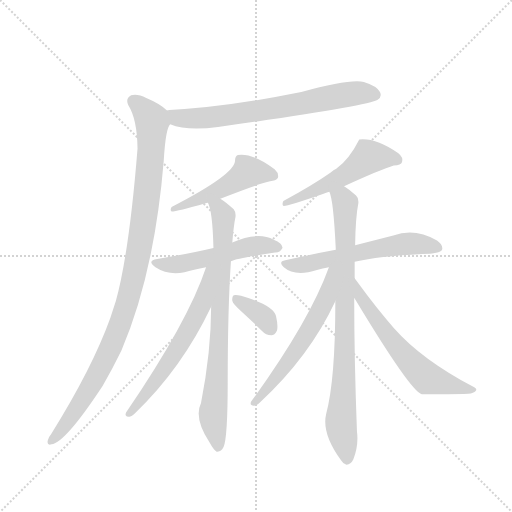
t = 0.00 s
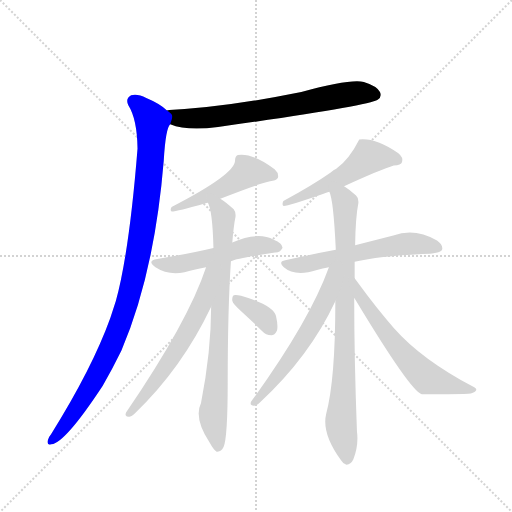
t = 1.93 s
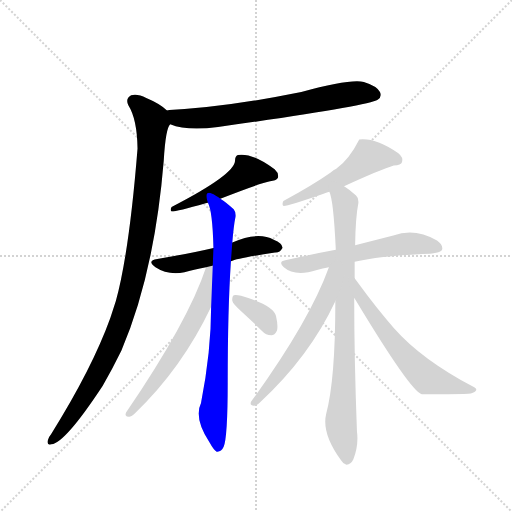
t = 3.86 s
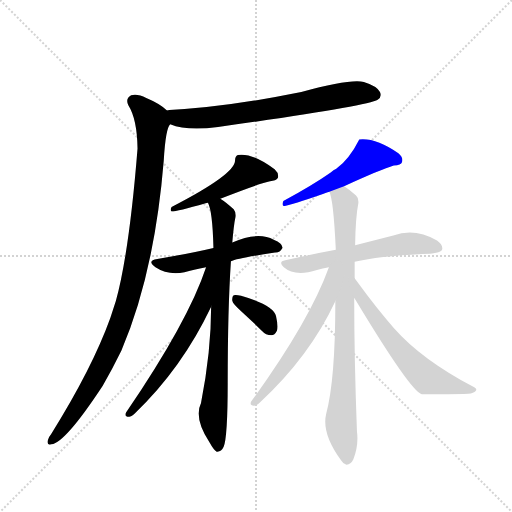
t = 5.80 s
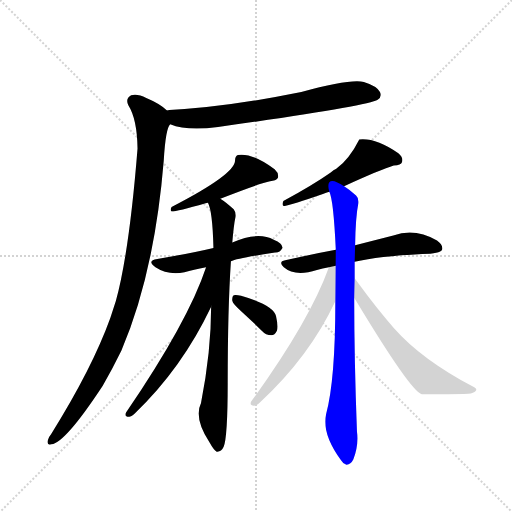
t = 7.73 s
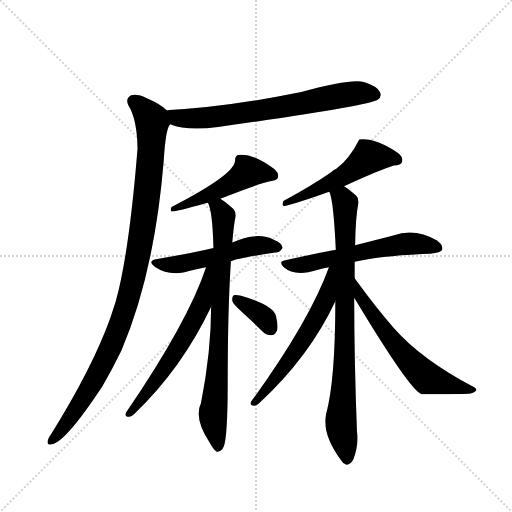
t = 9.66 s

The animated SVG that drew these frames (rendered in a browser with its animation timeline set to each time). Animation: 12 CSS @keyframes rules; one cycle of 9.66 s.

<svg version="1.1" viewBox="0 0 1024 1024" xmlns="http://www.w3.org/2000/svg">
  <g stroke="lightgray" stroke-dasharray="1,1" stroke-width="1" transform="scale(4, 4)">
    <line x1="0" y1="0" x2="256" y2="256"></line>
    <line x1="256" y1="0" x2="0" y2="256"></line>
    <line x1="128" y1="0" x2="128" y2="256"></line>
    <line x1="0" y1="128" x2="256" y2="128"></line>
  </g>
  <g transform="scale(0.92, -0.92) translate(60, -900)">
    <style type="text/css">
      
        @keyframes keyframes0 {
          from {
            stroke: blue;
            stroke-dashoffset: 711;
            stroke-width: 128;
          }
          70% {
            animation-timing-function: step-end;
            stroke: blue;
            stroke-dashoffset: 0;
            stroke-width: 128;
          }
          to {
            stroke: black;
            stroke-width: 1024;
          }
        }
        #make-me-a-hanzi-animation-0 {
          animation: keyframes0 0.82861328125s both;
          animation-delay: 0s;
          animation-timing-function: linear;
        }
      
        @keyframes keyframes1 {
          from {
            stroke: blue;
            stroke-dashoffset: 1058;
            stroke-width: 128;
          }
          77% {
            animation-timing-function: step-end;
            stroke: blue;
            stroke-dashoffset: 0;
            stroke-width: 128;
          }
          to {
            stroke: black;
            stroke-width: 1024;
          }
        }
        #make-me-a-hanzi-animation-1 {
          animation: keyframes1 1.1110026041666667s both;
          animation-delay: 0.82861328125s;
          animation-timing-function: linear;
        }
      
        @keyframes keyframes2 {
          from {
            stroke: blue;
            stroke-dashoffset: 500;
            stroke-width: 128;
          }
          62% {
            animation-timing-function: step-end;
            stroke: blue;
            stroke-dashoffset: 0;
            stroke-width: 128;
          }
          to {
            stroke: black;
            stroke-width: 1024;
          }
        }
        #make-me-a-hanzi-animation-2 {
          animation: keyframes2 0.6569010416666666s both;
          animation-delay: 1.9396158854166667s;
          animation-timing-function: linear;
        }
      
        @keyframes keyframes3 {
          from {
            stroke: blue;
            stroke-dashoffset: 527;
            stroke-width: 128;
          }
          63% {
            animation-timing-function: step-end;
            stroke: blue;
            stroke-dashoffset: 0;
            stroke-width: 128;
          }
          to {
            stroke: black;
            stroke-width: 1024;
          }
        }
        #make-me-a-hanzi-animation-3 {
          animation: keyframes3 0.6788736979166666s both;
          animation-delay: 2.5965169270833335s;
          animation-timing-function: linear;
        }
      
        @keyframes keyframes4 {
          from {
            stroke: blue;
            stroke-dashoffset: 798;
            stroke-width: 128;
          }
          72% {
            animation-timing-function: step-end;
            stroke: blue;
            stroke-dashoffset: 0;
            stroke-width: 128;
          }
          to {
            stroke: black;
            stroke-width: 1024;
          }
        }
        #make-me-a-hanzi-animation-4 {
          animation: keyframes4 0.8994140625s both;
          animation-delay: 3.275390625s;
          animation-timing-function: linear;
        }
      
        @keyframes keyframes5 {
          from {
            stroke: blue;
            stroke-dashoffset: 617;
            stroke-width: 128;
          }
          67% {
            animation-timing-function: step-end;
            stroke: blue;
            stroke-dashoffset: 0;
            stroke-width: 128;
          }
          to {
            stroke: black;
            stroke-width: 1024;
          }
        }
        #make-me-a-hanzi-animation-5 {
          animation: keyframes5 0.7521158854166666s both;
          animation-delay: 4.1748046875s;
          animation-timing-function: linear;
        }
      
        @keyframes keyframes6 {
          from {
            stroke: blue;
            stroke-dashoffset: 358;
            stroke-width: 128;
          }
          54% {
            animation-timing-function: step-end;
            stroke: blue;
            stroke-dashoffset: 0;
            stroke-width: 128;
          }
          to {
            stroke: black;
            stroke-width: 1024;
          }
        }
        #make-me-a-hanzi-animation-6 {
          animation: keyframes6 0.5413411458333334s both;
          animation-delay: 4.926920572916667s;
          animation-timing-function: linear;
        }
      
        @keyframes keyframes7 {
          from {
            stroke: blue;
            stroke-dashoffset: 529;
            stroke-width: 128;
          }
          63% {
            animation-timing-function: step-end;
            stroke: blue;
            stroke-dashoffset: 0;
            stroke-width: 128;
          }
          to {
            stroke: black;
            stroke-width: 1024;
          }
        }
        #make-me-a-hanzi-animation-7 {
          animation: keyframes7 0.6805013020833334s both;
          animation-delay: 5.46826171875s;
          animation-timing-function: linear;
        }
      
        @keyframes keyframes8 {
          from {
            stroke: blue;
            stroke-dashoffset: 586;
            stroke-width: 128;
          }
          66% {
            animation-timing-function: step-end;
            stroke: blue;
            stroke-dashoffset: 0;
            stroke-width: 128;
          }
          to {
            stroke: black;
            stroke-width: 1024;
          }
        }
        #make-me-a-hanzi-animation-8 {
          animation: keyframes8 0.7268880208333334s both;
          animation-delay: 6.148763020833333s;
          animation-timing-function: linear;
        }
      
        @keyframes keyframes9 {
          from {
            stroke: blue;
            stroke-dashoffset: 850;
            stroke-width: 128;
          }
          73% {
            animation-timing-function: step-end;
            stroke: blue;
            stroke-dashoffset: 0;
            stroke-width: 128;
          }
          to {
            stroke: black;
            stroke-width: 1024;
          }
        }
        #make-me-a-hanzi-animation-9 {
          animation: keyframes9 0.9417317708333334s both;
          animation-delay: 6.875651041666666s;
          animation-timing-function: linear;
        }
      
        @keyframes keyframes10 {
          from {
            stroke: blue;
            stroke-dashoffset: 593;
            stroke-width: 128;
          }
          66% {
            animation-timing-function: step-end;
            stroke: blue;
            stroke-dashoffset: 0;
            stroke-width: 128;
          }
          to {
            stroke: black;
            stroke-width: 1024;
          }
        }
        #make-me-a-hanzi-animation-10 {
          animation: keyframes10 0.7325846354166666s both;
          animation-delay: 7.817382812499999s;
          animation-timing-function: linear;
        }
      
        @keyframes keyframes11 {
          from {
            stroke: blue;
            stroke-dashoffset: 613;
            stroke-width: 128;
          }
          67% {
            animation-timing-function: step-end;
            stroke: blue;
            stroke-dashoffset: 0;
            stroke-width: 128;
          }
          to {
            stroke: black;
            stroke-width: 1024;
          }
        }
        #make-me-a-hanzi-animation-11 {
          animation: keyframes11 0.7488606770833334s both;
          animation-delay: 8.549967447916666s;
          animation-timing-function: linear;
        }
      
    </style>
    
      <path d="M 310 630 Q 346 615 414 624 Q 739 669 761 683 Q 771 690 766 700 Q 760 713 731 722 Q 700 729 595 700 Q 432 667 308 661 Q 304 661 303 660 C 273 657 282 639 310 630 Z" fill="lightgray"></path>
    
      <path d="M 303 660 Q 287 675 258 687 Q 239 697 225 693 Q 212 686 219 671 Q 238 641 239 577 Q 221 352 192 246 L 180 209 Q 140 98 51 -44 Q 45 -51 44 -57 Q 41 -69 52 -66 Q 82 -62 163 61 Q 184 97 204 138 Q 276 307 296 551 Q 300 621 310 630 C 317 650 317 650 303 660 Z" fill="lightgray"></path>
    
      <path d="M 419 468 Q 503 501 527 506 Q 540 507 544 513 Q 547 523 537 532 Q 489 568 457 563 Q 451 560 451 551 Q 451 521 313 450 Q 309 443 313 440 Q 325 440 387 458 Q 388 459 392 459 L 419 468 Z" fill="lightgray"></path>
    
      <path d="M 442 332 Q 457 339 538 351 Q 548 350 554 361 Q 555 371 535 379 Q 501 397 445 373 L 404 361 Q 353 349 282 337 Q 258 333 278 319 Q 305 301 341 308 Q 360 314 388 319 L 442 332 Z" fill="lightgray"></path>
    
      <path d="M 399 233 Q 399 136 377 24 Q 361 -9 395 -61 Q 405 -79 411 -82 Q 421 -83 426 -72 Q 435 -51 435 68 Q 435 227 442 332 L 445 373 Q 448 410 452 429 Q 453 439 448 445 Q 432 460 419 468 C 395 485 383 488 392 459 Q 402 441 404 361 L 399 233 Z" fill="lightgray"></path>
    
      <path d="M 388 319 Q 349 201 214 3 Q 210 -6 220 -6 Q 224 -7 233 1 Q 336 100 399 233 C 453 346 398 347 388 319 Z" fill="lightgray"></path>
    
      <path d="M 466 222 Q 487 203 509 181 Q 518 171 530 171 Q 537 171 542 181 Q 545 191 540 213 Q 534 237 464 257 Q 452 260 448 258 Q 444 255 445 246 Q 446 239 466 222 Z" fill="lightgray"></path>
    
      <path d="M 688 495 Q 769 532 796 540 Q 812 541 814 548 Q 817 558 806 567 Q 757 601 721 597 Q 700 555 671 533 Q 665 530 659 525 Q 619 497 556 463 Q 552 454 557 452 Q 567 452 642 478 Q 649 481 656 483 L 688 495 Z" fill="lightgray"></path>
    
      <path d="M 711 331 Q 765 343 858 348 Q 897 348 901 357 Q 904 367 890 377 Q 842 405 795 388 L 712 367 L 670 357 Q 616 347 560 334 Q 544 331 557 319 Q 581 298 629 313 Q 641 317 655 319 L 711 331 Z" fill="lightgray"></path>
    
      <path d="M 711 295 L 711 331 L 712 367 Q 713 428 719 458 Q 720 470 714 475 Q 701 487 688 495 C 663 512 648 512 656 483 Q 665 465 670 357 L 669 245 Q 669 74 649 0 Q 639 -42 681 -100 Q 685 -107 692 -110 Q 702 -111 708 -99 Q 720 -68 716 -38 Q 710 119 710 252 L 711 295 Z" fill="lightgray"></path>
    
      <path d="M 655 319 Q 613 202 486 27 Q 482 18 492 18 Q 496 17 505 25 Q 613 125 669 245 C 716 342 665 347 655 319 Z" fill="lightgray"></path>
    
      <path d="M 710 252 Q 711 251 713 248 Q 833 49 857 43 Q 948 43 958 44 Q 970 45 974 50 Q 978 54 971 58 Q 857 118 797 186 Q 760 228 717 287 L 711 295 C 693 319 693 277 710 252 Z" fill="lightgray"></path>
    
    
      <clipPath id="make-me-a-hanzi-clip-0">
        <path d="M 310 630 Q 346 615 414 624 Q 739 669 761 683 Q 771 690 766 700 Q 760 713 731 722 Q 700 729 595 700 Q 432 667 308 661 Q 304 661 303 660 C 273 657 282 639 310 630 Z"></path>
      </clipPath>
      <path clip-path="url(#make-me-a-hanzi-clip-0)" d="M 307 653 L 331 643 L 426 646 L 670 691 L 724 698 L 755 694" fill="none" id="make-me-a-hanzi-animation-0" stroke-dasharray="583 1166" stroke-linecap="round"></path>
    
      <clipPath id="make-me-a-hanzi-clip-1">
        <path d="M 303 660 Q 287 675 258 687 Q 239 697 225 693 Q 212 686 219 671 Q 238 641 239 577 Q 221 352 192 246 L 180 209 Q 140 98 51 -44 Q 45 -51 44 -57 Q 41 -69 52 -66 Q 82 -62 163 61 Q 184 97 204 138 Q 276 307 296 551 Q 300 621 310 630 C 317 650 317 650 303 660 Z"></path>
      </clipPath>
      <path clip-path="url(#make-me-a-hanzi-clip-1)" d="M 231 680 L 263 650 L 271 633 L 260 475 L 225 273 L 195 178 L 154 90 L 115 22 L 53 -57" fill="none" id="make-me-a-hanzi-animation-1" stroke-dasharray="930 1860" stroke-linecap="round"></path>
    
      <clipPath id="make-me-a-hanzi-clip-2">
        <path d="M 419 468 Q 503 501 527 506 Q 540 507 544 513 Q 547 523 537 532 Q 489 568 457 563 Q 451 560 451 551 Q 451 521 313 450 Q 309 443 313 440 Q 325 440 387 458 Q 388 459 392 459 L 419 468 Z"></path>
      </clipPath>
      <path clip-path="url(#make-me-a-hanzi-clip-2)" d="M 536 518 L 478 526 L 422 489 L 336 452 L 325 455 L 316 445" fill="none" id="make-me-a-hanzi-animation-2" stroke-dasharray="372 744" stroke-linecap="round"></path>
    
      <clipPath id="make-me-a-hanzi-clip-3">
        <path d="M 442 332 Q 457 339 538 351 Q 548 350 554 361 Q 555 371 535 379 Q 501 397 445 373 L 404 361 Q 353 349 282 337 Q 258 333 278 319 Q 305 301 341 308 Q 360 314 388 319 L 442 332 Z"></path>
      </clipPath>
      <path clip-path="url(#make-me-a-hanzi-clip-3)" d="M 278 328 L 341 328 L 490 365 L 544 362" fill="none" id="make-me-a-hanzi-animation-3" stroke-dasharray="399 798" stroke-linecap="round"></path>
    
      <clipPath id="make-me-a-hanzi-clip-4">
        <path d="M 399 233 Q 399 136 377 24 Q 361 -9 395 -61 Q 405 -79 411 -82 Q 421 -83 426 -72 Q 435 -51 435 68 Q 435 227 442 332 L 445 373 Q 448 410 452 429 Q 453 439 448 445 Q 432 460 419 468 C 395 485 383 488 392 459 Q 402 441 404 361 L 399 233 Z"></path>
      </clipPath>
      <path clip-path="url(#make-me-a-hanzi-clip-4)" d="M 400 458 L 416 447 L 425 428 L 417 165 L 403 3 L 413 -72" fill="none" id="make-me-a-hanzi-animation-4" stroke-dasharray="670 1340" stroke-linecap="round"></path>
    
      <clipPath id="make-me-a-hanzi-clip-5">
        <path d="M 388 319 Q 349 201 214 3 Q 210 -6 220 -6 Q 224 -7 233 1 Q 336 100 399 233 C 453 346 398 347 388 319 Z"></path>
      </clipPath>
      <path clip-path="url(#make-me-a-hanzi-clip-5)" d="M 397 315 L 377 235 L 356 192 L 281 74 L 224 3" fill="none" id="make-me-a-hanzi-animation-5" stroke-dasharray="489 978" stroke-linecap="round"></path>
    
      <clipPath id="make-me-a-hanzi-clip-6">
        <path d="M 466 222 Q 487 203 509 181 Q 518 171 530 171 Q 537 171 542 181 Q 545 191 540 213 Q 534 237 464 257 Q 452 260 448 258 Q 444 255 445 246 Q 446 239 466 222 Z"></path>
      </clipPath>
      <path clip-path="url(#make-me-a-hanzi-clip-6)" d="M 452 251 L 517 207 L 527 186" fill="none" id="make-me-a-hanzi-animation-6" stroke-dasharray="230 460" stroke-linecap="round"></path>
    
      <clipPath id="make-me-a-hanzi-clip-7">
        <path d="M 688 495 Q 769 532 796 540 Q 812 541 814 548 Q 817 558 806 567 Q 757 601 721 597 Q 700 555 671 533 Q 665 530 659 525 Q 619 497 556 463 Q 552 454 557 452 Q 567 452 642 478 Q 649 481 656 483 L 688 495 Z"></path>
      </clipPath>
      <path clip-path="url(#make-me-a-hanzi-clip-7)" d="M 804 552 L 786 558 L 741 558 L 689 518 L 606 475 L 559 458" fill="none" id="make-me-a-hanzi-animation-7" stroke-dasharray="401 802" stroke-linecap="round"></path>
    
      <clipPath id="make-me-a-hanzi-clip-8">
        <path d="M 711 331 Q 765 343 858 348 Q 897 348 901 357 Q 904 367 890 377 Q 842 405 795 388 L 712 367 L 670 357 Q 616 347 560 334 Q 544 331 557 319 Q 581 298 629 313 Q 641 317 655 319 L 711 331 Z"></path>
      </clipPath>
      <path clip-path="url(#make-me-a-hanzi-clip-8)" d="M 568 325 L 612 327 L 821 370 L 893 361" fill="none" id="make-me-a-hanzi-animation-8" stroke-dasharray="458 916" stroke-linecap="round"></path>
    
      <clipPath id="make-me-a-hanzi-clip-9">
        <path d="M 711 295 L 711 331 L 712 367 Q 713 428 719 458 Q 720 470 714 475 Q 701 487 688 495 C 663 512 648 512 656 483 Q 665 465 670 357 L 669 245 Q 669 74 649 0 Q 639 -42 681 -100 Q 685 -107 692 -110 Q 702 -111 708 -99 Q 720 -68 716 -38 Q 710 119 710 252 L 711 295 Z"></path>
      </clipPath>
      <path clip-path="url(#make-me-a-hanzi-clip-9)" d="M 662 482 L 691 457 L 689 97 L 681 -18 L 694 -97" fill="none" id="make-me-a-hanzi-animation-9" stroke-dasharray="722 1444" stroke-linecap="round"></path>
    
      <clipPath id="make-me-a-hanzi-clip-10">
        <path d="M 655 319 Q 613 202 486 27 Q 482 18 492 18 Q 496 17 505 25 Q 613 125 669 245 C 716 342 665 347 655 319 Z"></path>
      </clipPath>
      <path clip-path="url(#make-me-a-hanzi-clip-10)" d="M 664 314 L 650 253 L 628 209 L 582 134 L 496 27" fill="none" id="make-me-a-hanzi-animation-10" stroke-dasharray="465 930" stroke-linecap="round"></path>
    
      <clipPath id="make-me-a-hanzi-clip-11">
        <path d="M 710 252 Q 711 251 713 248 Q 833 49 857 43 Q 948 43 958 44 Q 970 45 974 50 Q 978 54 971 58 Q 857 118 797 186 Q 760 228 717 287 L 711 295 C 693 319 693 277 710 252 Z"></path>
      </clipPath>
      <path clip-path="url(#make-me-a-hanzi-clip-11)" d="M 719 279 L 729 241 L 739 235 L 789 162 L 862 84 L 892 70 L 968 52" fill="none" id="make-me-a-hanzi-animation-11" stroke-dasharray="485 970" stroke-linecap="round"></path>
    
  </g>
</svg>
